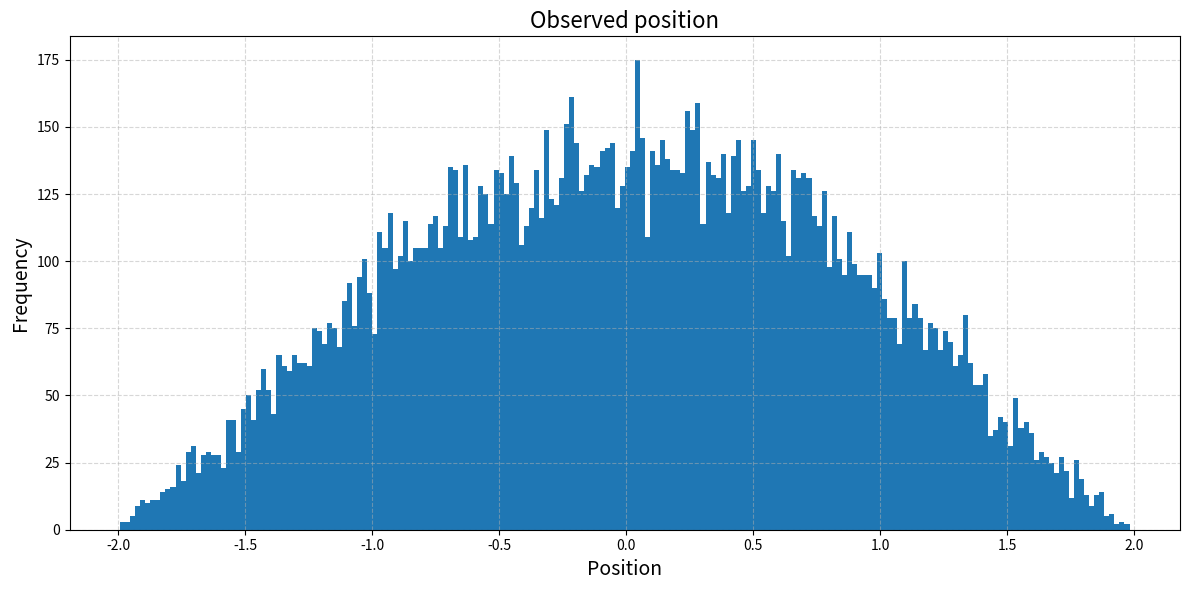

This chart was generated by the following Python code:
import numpy as np
from matplotlib import pyplot as plt


def psi(x, a):
    if abs(x) < 2:  return 0.5 * (x**2 - a**2)
    else: return 0

a_values = np.linspace(0, 2, 20)

for a_val in (a_values):
    x_val = 1
    step_size_val = 0.8
    x_list = [x_val]
    accepted_count = 0
    rejected_count = 0 

    for _ in range(20000):
        old_probability = psi(x_val, a_val)
        x_new_val = x_val + (2 * np.random.uniform() - 1) * step_size_val
        new_probability = psi(x_new_val, a_val)
        gamma_val = np.random.uniform()

        if gamma_val < min(1, new_probability / old_probability):
            x_val = x_new_val
            x_list.append(x_val)
            accepted_count += 1
        else:
            rejected_count += 1

    x_list = np.array(x_list)
    
plt.figure(figsize=(12, 6))

plt.hist(x_list, bins=200)
plt.xlabel('Position', fontsize=14)
plt.ylabel('Frequency', fontsize=14)
plt.title('Observed position', fontsize=16)
plt.grid(True, which="both", ls="--", alpha=0.5)

plt.tight_layout()
plt.savefig("Q7 SHO Monte Carlo.png")
